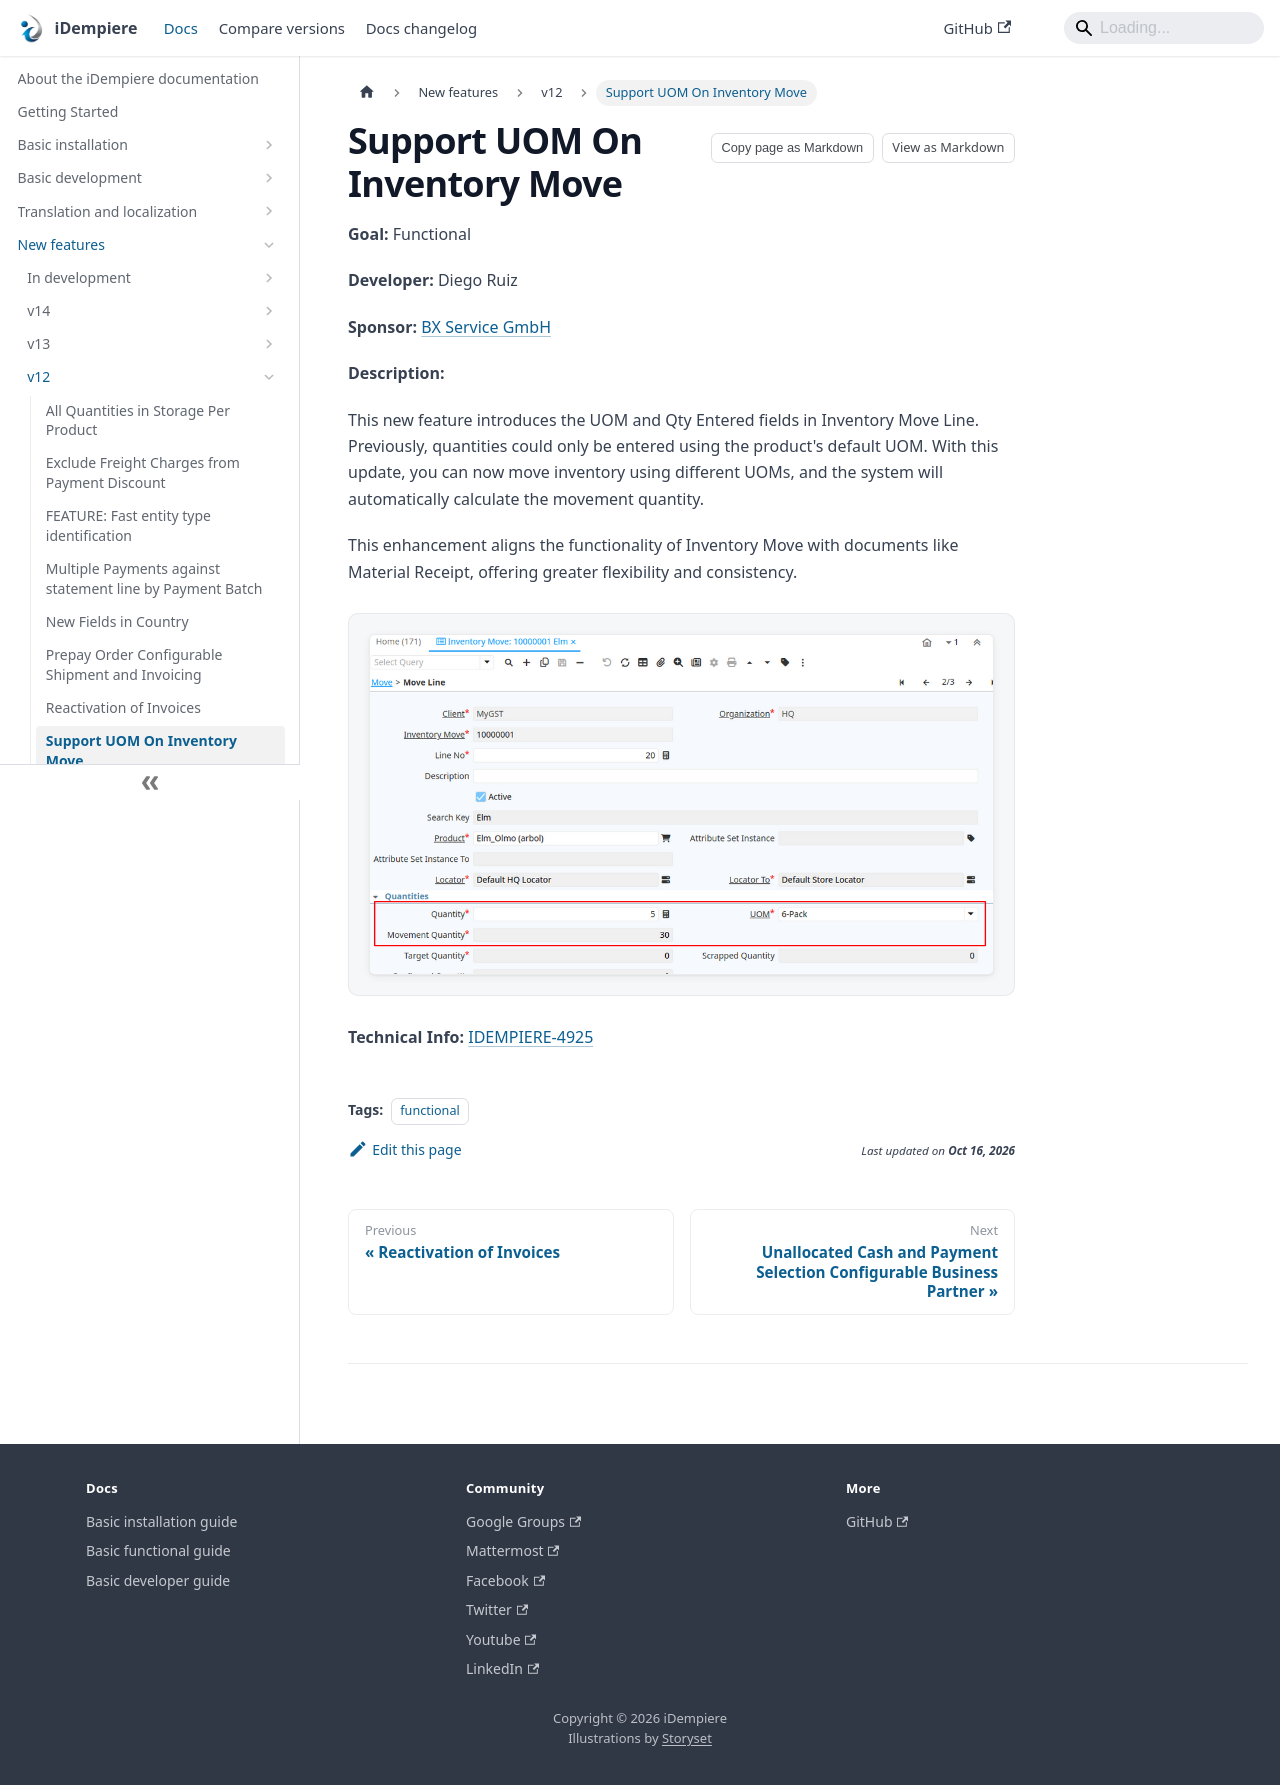

repository: idempiere/idempiere.github.io · page: docs/new-features/v12/support-uom-on-inventory-move.html · generator: docusaurus

---
sidebar_position: 9
sidebar_label: "Support UOM On Inventory Move"
description: "This new feature introduces the UOM and Qty Entered fields in Inventory Move Line."
tags: [functional]
---
# Support UOM On Inventory Move

**Goal:** Functional

**Developer:** Diego Ruiz

**Sponsor:** [BX Service GmbH](https://www.bx-service.com/)

**Description:**

This new feature introduces the UOM and Qty Entered fields in Inventory Move Line. Previously, quantities could only be entered using the product's default UOM. With this update, you can now move inventory using different UOMs, and the system will automatically calculate the movement quantity.

This enhancement aligns the functionality of Inventory Move with documents like Material Receipt, offering greater flexibility and consistency.

![InventoryMoveLineUOM](pathname:///img/new-features/v12/InventoryMoveLineUOM.png)

**Technical Info:** [IDEMPIERE-4925](https://idempiere.atlassian.net/browse/IDEMPIERE-4925)
